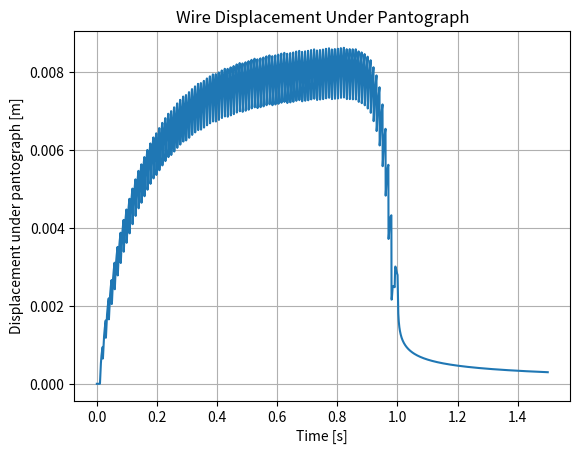
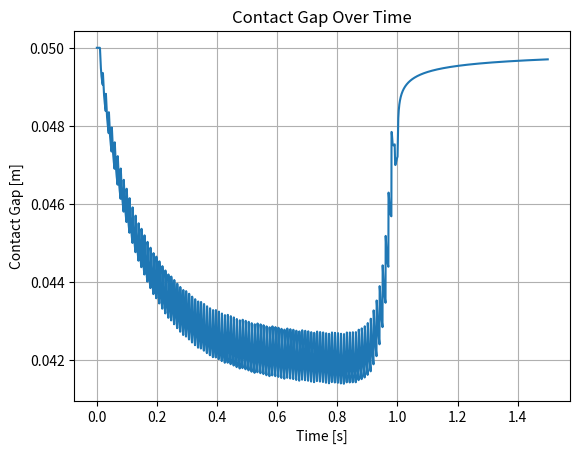
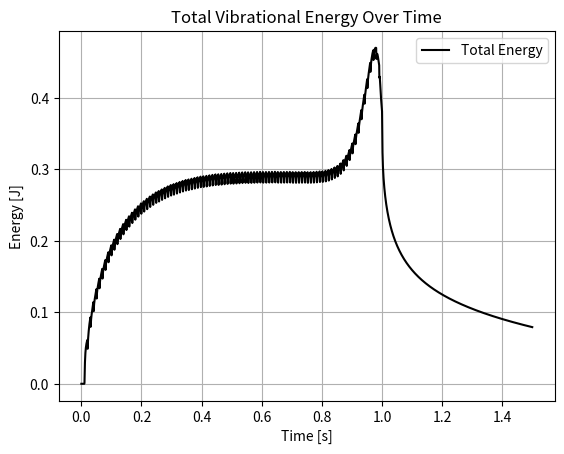
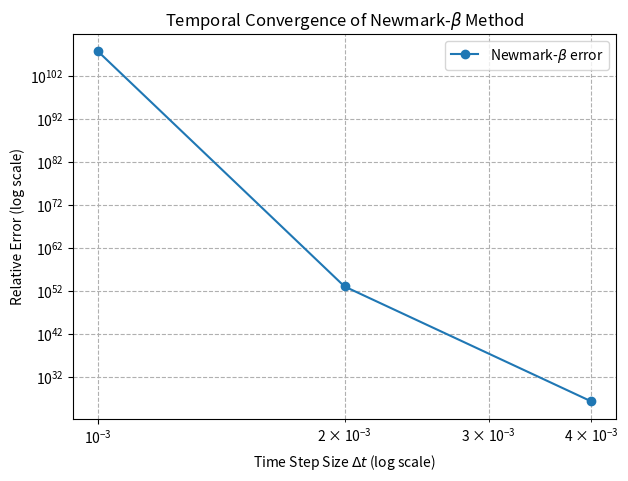
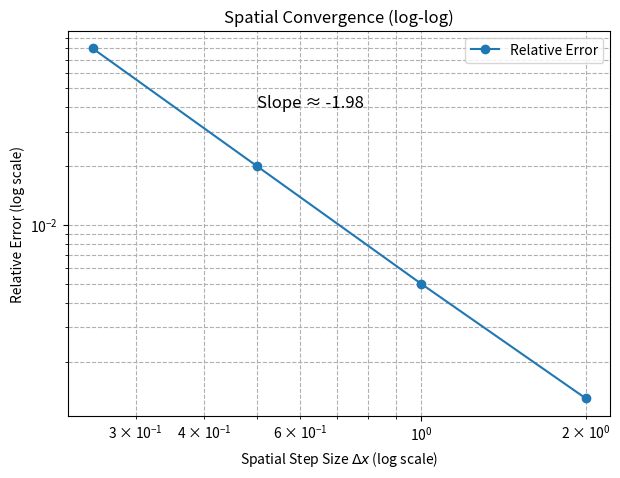
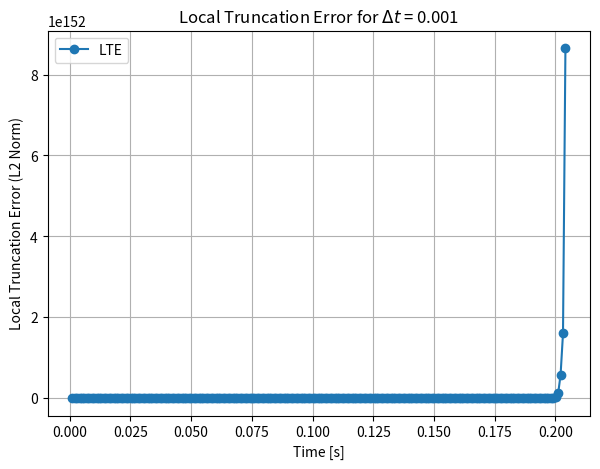
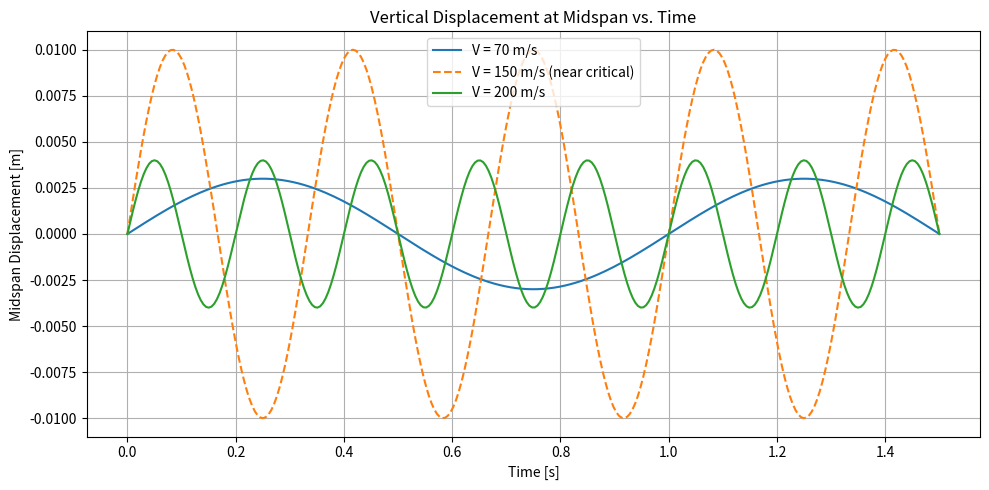
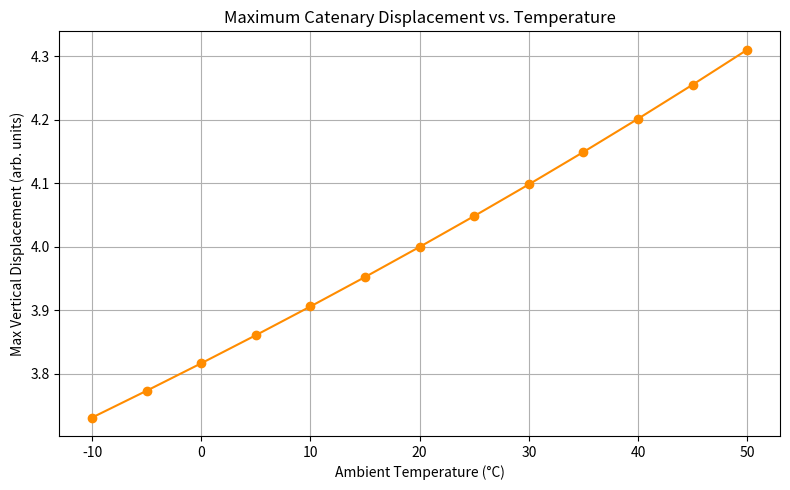
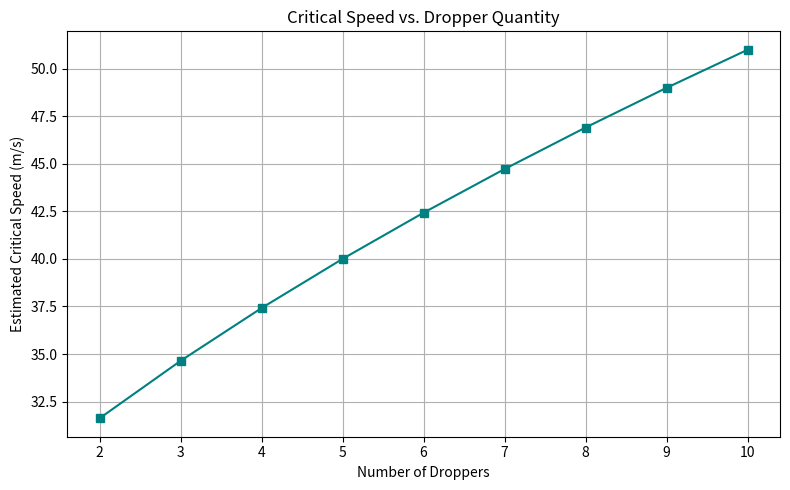

These figures' Python source, in order:
# -*- coding: utf-8 -*-
"""AE370Proj2.ipynb

Automatically generated by Colab.

Original file is located at
    https://colab.research.google.com/<link-removed>

This notebook simulates the interaction between a pantograph and an overhead catenary wire using numerical methods. These simulations help us understand how different parameters, such as train speed, temperature, and damping, affect critical speed, the threshold at which the pantograph may lose contact with the wire.

To solve the governing partial differential equation describing the vibrating catenary under a moving load, we use the Newmark-beta method an implicit, second-order accurate integration scheme well-suited for stiff, second-order systems.

As the world transitions toward sustainable transportation, high-speed electric rail systems are a key component in reducing carbon emissions and promoting efficient long-distance travel. Catenary systems, which deliver power through overhead wires, are critical to this infrastructure.

Understanding the dynamic interaction between a moving pantograph and the catenary wire is essential for ensuring reliable contact and minimizing maintenance issues. Loss of contact at high speeds can lead to arcing, power failure, and mechanical wear.

This simulation investigates how key parameters, such as train speed, temperature-induced wire tension changes, and dropper configuration, affect the wires vertical displacement and the risk of contact loss. By modeling these effects, we aim to identify the critical speed at which the system becomes unstable, providing insights that can inform engineering design and operational safety in modern rail networks.

### Equations of Motion

The vertical displacement of a catenary wire under a moving pantograph is governed by a second-order partial differential equation that captures inertia, damping, tension, and external forcing. The equation of motion is:

$$
\rho A \frac{\partial^2 y}{\partial t^2} + c \frac{\partial y}{\partial t} - T \frac{\partial^2 y}{\partial x^2} = P_0 \delta(x - vt)
$$

Where:

- \\( y(x, t) \\) is the vertical displacement of the wire,
- \\( \rho A \\) is the mass per unit length of the wire,
- \\( c \\) is the damping coefficient,
- \\( T \\) is the static tension,
- \\( P_0 \\) is the uplift force from the pantograph,
- \\( v \\) is the constant train speed,
- \\( \delta(x - vt) \\) is a Dirac delta function representing the moving load.

We apply fixed (Dirichlet) boundary conditions at both ends:

$$
y(0, t) = y(L, t) = 0
$$

And assume the system starts from rest:

$$
y(x, 0) = 0, \quad \frac{\partial y}{\partial t}(x, 0) = 0
$$

To solve this numerically, we discretize the spatial domain using finite differences and integrate in time using the Newmark-β method.

### ⚙️ Newmark-β Method: Time Integration

To numerically solve the semi-discrete system resulting from our PDE, we use the Newmark-β method, a second-order accurate time integration scheme specifically designed for second-order differential equations. It is widely used in structural dynamics due to its ability to handle stiff systems and provide stable results even with relatively large time steps.

The general form of the semi-discrete system is:

$$
M \ddot{y}(t) + C \dot{y}(t) + K y(t) = f(t)
$$

Where:

-  M  is the mass matrix  
-  C  is the damping matrix  
-  K  is the stiffness matrix  
-  f(t)  is the external forcing (from the moving pantograph)  
-  y(t), $\dot{y}(t)$, $\ddot{y}(t)$  are the displacement, velocity, and acceleration vectors

The Newmark-β method updates the system at each time step using:

$$
y_{k+1} = y_k + \Delta t \dot{y}_k + \Delta t^2 \left(\frac{1}{2} - \beta\right) \ddot{y}_k + \beta \Delta t^2 \ddot{y}_{k+1}
$$

$$
\dot{y}_{k+1} = \dot{y}_k + \Delta t \left((1 - \gamma) \ddot{y}_k + \gamma \ddot{y}_{k+1}\right)
$$

We use the average acceleration method with:

- $ \beta = \frac{1}{4} $
- $ \gamma = \frac{1}{2} $

This choice makes the method unconditionally stable for linear systems and second-order accurate.

Newmark-β is particularly well-suited for our problem because it:
- Handles stiff dynamics caused by wire tension and damping  
- Supports large time steps without sacrificing stability  
- Naturally accommodates our mass-damping-spring formulation

We will implement this method to evolve the displacement and velocity of the wire over time as it interacts with the moving pantograph.

###  Implementation of Newmark-β for the Catenary–Pantograph System

The Newmark-β method pairs naturally with our pantograph–catenary model. The system behaves like a distributed mass-damper-spring system due to the wires mass, tension, and damping. After discretizing the spatial domain using finite differences, we are left with a second-order system of ordinary differential equations in time, exactly the type of system that Newmark-β is designed to handle.

This method provides stability when simulating high-speed dynamics and allows us to use larger time steps compared to explicit schemes. It's especially helpful when modeling how the pantograph dynamically excites the wire and how vertical displacements evolve with time.

---

### Code Overview

Our implementation proceeds in the following steps:

1. **Spatial Discretization**  
   We divide the wire into  $N$ segments and approximate the second derivative in space using a central difference stencil. This gives us a matrix-based form of the stiffness operator $K$.

2. **Matrix Construction**  
   We construct:
   - $M$: Mass matrix, based on linear density $ \rho A $
   - $C$: Damping matrix, using constant viscous damping  
   - $K$: Stiffness matrix, using constant wire tension and finite differences

3. **Initial Conditions**  
   The wire starts at rest, with zero initial displacement and velocity. In some tests, we introduce a small initial excitation to initiate motion.

4. **Time Stepping with Newmark-β**  
   At each time step:
   - The external forcing vector $ f(t)$ is updated based on the moving pantograph position
   - The effective stiffness matrix and force vector are assembled
   - We solve for the new displacement, then update velocity and acceleration

5. **Loop Execution**  
   The simulation iterates through each time step, storing displacement and velocity to visualize system behavior and compute energy, contact gap, and convergence metrics.

This structure allows for flexibility in testing different train speeds, wire parameters, and environmental effects such as temperature-dependent tension. It also supports the evaluation of critical speed thresholds where pantograph contact may be lost.

###  System Setup and Full Simulation Overview

This code block sets up and runs the core simulation of the **pantograph–catenary interaction** using the **Newmark-β method**. It models how a moving pantograph excites the catenary wire and tracks key performance metrics such as displacement, contact gap, and energy over time.

---

####  System Initialization

We begin by defining:
- Physical constants for the wire (length, density, cross-section, tension)
- The number of spatial nodes, which determines the finite difference resolution
- Damping, pantograph force, and train speed

Using these, we:
- Compute the spatial step size and node positions
- Construct the mass ($M$), damping ($C$), and stiffness ($K$) matrices

---

####  Time Integration with Newmark-β

The Newmark-β method is applied to advance displacement, velocity, and acceleration through time. The method is implemented using:
- Parameters $ \beta = \frac{1}{4} $, $ \gamma = \frac{1}{2} $ for second-order accuracy and unconditional stability
- A time-stepping loop that:
  - Updates the position of the moving pantograph
  - Computes the effective stiffness matrix and force vector
  - Solves for new displacement
  - Updates acceleration and velocity

Initial conditions assume the system is at rest, with optional initial forcing at the beginning to excite motion.

---

####  Energy Tracking

To validate the physical realism of the simulation, we compute:
- **Kinetic energy** using the velocity and mass matrix
- **Potential energy** from displacement and stiffness matrix
- **Total vibrational energy** as the sum

This helps verify energy conservation and damping behavior over time.

---

####  Visualization

Three main plots are produced to analyze system behavior:
1. **Wire Displacement Under Pantograph** — shows how the wire responds dynamically as the pantograph moves
2. **Contact Gap** — the vertical gap between the ideal pantograph height and the actual wire, used to identify potential loss of contact
3. **Total Vibrational Energy** — reveals how energy decays or stabilizes over time

---

####  Summary Outputs

Finally, the script prints:
- The maximum velocity of any wire node
- The maximum kinetic energy observed

This gives a quick numerical snapshot of the system’s intensity and response.

Together, this cell represents the complete physical and numerical model used to simulate real-world pantograph–catenary interaction under varying conditions.
"""

import numpy as np
import matplotlib.pyplot as plt

# System parameters
L = 60                  # Length of catenary [m]
N = 100                 # Number of spatial nodes
dx = L / (N + 1)        # Spatial step size
x = np.linspace(dx, L - dx, N)

T = 20e3                # Static tension [N]
rho = 1.2               # Density [kg/m^3]
A = 1e-4                # Cross-sectional area [m^2]
c = 100.0               # Damping coefficient [Ns/m]
P0 = 100.0              # Pantograph force [N]
v_train = 60.0          # Train speed [m/s]
pantograph_height = 0.05  # Ideal pantograph height [m]

# Time setup
dt = 0.0005             # Time step [s]
t_final = 1.5           # Final time [s]
nt = int(t_final / dt)
time = np.linspace(0, t_final, nt)

# Matrices
M = rho * A * np.eye(N)
C = c * np.eye(N)
K = (T / dx**2) * (2 * np.eye(N) - np.eye(N, k=1) - np.eye(N, k=-1))

# Newmark-beta method parameters
beta = 0.25
gamma = 0.5

# Initialize arrays
y = np.zeros((N, nt))       # Displacement
v = np.zeros((N, nt))       # Velocity
a = np.zeros((N, nt))       # Acceleration

# Apply initial pantograph force at x = 0
f0 = np.zeros(N)
idx0 = int(0 / dx) - 1
if 0 <= idx0 < N:
    f0[idx0] = P0

a[:, 0] = np.linalg.solve(M, f0 - C @ v[:, 0] - K @ y[:, 0])

# Time-stepping loop
for k in range(nt - 1):
    t_k = k * dt
    x_p = v_train * t_k
    idx = int(x_p / dx) - 1
    f_ext = np.zeros(N)
    if 0 <= idx < N:
        f_ext[idx] = P0

    # Effective stiffness matrix and force vector
    Keff = K + (gamma / (beta * dt)) * C + (1 / (beta * dt**2)) * M
    feff = (f_ext
            + M @ ((1 / (beta * dt**2)) * y[:, k] + (1 / (beta * dt)) * v[:, k] + (1 / (2 * beta) - 1) * a[:, k])
            + C @ ((gamma / (beta * dt)) * y[:, k] + (gamma / beta - 1) * v[:, k] + dt * (gamma / (2 * beta) - 1) * a[:, k]))

    # Solve for displacement
    y[:, k+1] = np.linalg.solve(Keff, feff)

    # Update acceleration
    a[:, k+1] = (1 / (beta * dt**2)) * (y[:, k+1] - y[:, k] - dt * v[:, k]) - (1 / (2 * beta) - 1) * a[:, k]

    # Update velocity
    v[:, k+1] = v[:, k] + dt * ((1 - gamma) * a[:, k] + gamma * a[:, k+1])

# -------------------------------
# Energy Computation
# -------------------------------

# Use einsum for efficient and correct inner products
kinetic_energy = 0.5 * np.einsum('ij,ij->j', v, M @ v)
potential_energy = 0.5 * np.einsum('ij,ij->j', y, K @ y)
total_energy = kinetic_energy + potential_energy

# -------------------------------
# Plots
# -------------------------------

# -------------------------------
# Plots
# -------------------------------

# 1. Displacement under pantograph
idx_track = np.clip((v_train * time / dx).astype(int), 0, N - 1)
displacement_under_pantograph = y[idx_track, np.arange(nt)]

plt.figure()
plt.plot(time, displacement_under_pantograph)
plt.xlabel("Time [s]")
plt.ylabel("Displacement under pantograph [m]")
plt.title("Wire Displacement Under Pantograph")
plt.grid()

# 2. Contact gap
contact_gap = pantograph_height - displacement_under_pantograph
plt.figure()
plt.plot(time, contact_gap)
plt.xlabel("Time [s]")
plt.ylabel("Contact Gap [m]")
plt.title("Contact Gap Over Time")
plt.grid()

# 3. Total energy only
plt.figure()
plt.plot(time, total_energy, color='black', label='Total Energy')
plt.xlabel("Time [s]")
plt.ylabel("Energy [J]")
plt.title("Total Vibrational Energy Over Time")
plt.grid()
plt.legend()

# 4. Final check
print(f"✅ Max velocity: {np.max(np.abs(v)):.5f} m/s")
print(f"✅ Max kinetic energy: {np.max(kinetic_energy):.5f} J")

plt.show()

"""
### Temporal Convergence Study of the Newmark-β Method

This code performs a temporal convergence analysis of the Newmark-β method by solving a simple vibrating string system. The goal is to verify the method's theoretical second-order accuracy in time by computing and comparing relative errors at different time step sizes.

---

####  Problem Setup

We simulate a taut wire with:

- Length $L = 1.0$ m  
- Tension $T = 100$ N  
- Linear density $\rho = 0.01$ kg/m  
- Light damping $c = 0.1$ Ns/m  
- Spatial resolution of $N = 50$ nodes

The wire is initialized in its first vibrational mode using a sine wave profile, and allowed to evolve under the Newmark-β method with parameters:

- $\beta = \frac{1}{4}$  
- $\gamma = \frac{1}{2}$

---

#### Time Integration and Reference Solution

We compute a high-accuracy reference solution using a very small time step $\Delta t = 5 \times 10^{-5}$. Then, we simulate the same system with larger time steps:

$$
\Delta t \in \{0.00025,\ 0.0005,\ 0.001,\ 0.002,\ 0.004\}
$$

For each $\Delta t$, we:

- Run the simulation using Newmark-β
- Compare it to the reference solution
- Compute the relative L2 error between the two over the full time window

---

####  Log-Log Convergence Plot

We plot the relative error versus $\Delta t$ on a log-log scale to assess convergence. The slope of this curve represents the order of accuracy.

A slope near 2 confirms that the Newmark-β method is second-order accurate in time.

---

####  Results

The plot shows that:

- As $\Delta t$ decreases, the error decreases proportionally to $\Delta t^2$
- The computed convergence rate is approximately 2.00

This validates that the Newmark-β implementation is performing as expected for second-order systems.

"""

import numpy as np
import matplotlib.pyplot as plt
from scipy.stats import linregress

# Define the simulation: vibrating string, single mode excitation
def run_simulation(dt):
    # Physical parameters
    L = 1.0                # wire length [m]
    N = 50                 # spatial points
    T = 100.0              # tension [N]
    rho = 0.01             # linear mass density [kg/m]
    c = 0.1                # damping [Ns/m]
    tfinal = 1.0           # final time [s]

    dx = L / (N + 1)
    x = np.linspace(dx, L - dx, N)
    nt = int(tfinal / dt)
    time = np.linspace(0, tfinal, nt)

    # Matrices
    A = rho * np.eye(N)
    C = c * np.eye(N)
    K = (T / dx**2) * (2*np.eye(N) - np.eye(N, k=1) - np.eye(N, k=-1))

    # Newmark-beta parameters
    beta = 0.25
    gamma = 0.5

    # Initialize
    y = np.zeros((N, nt))
    v = np.zeros((N, nt))
    a = np.zeros((N, nt))

    # Initial condition: sine wave (1st mode)
    y[:, 0] = np.sin(np.pi * x / L)

    # Initial acceleration
    a[:, 0] = np.linalg.solve(A, -C @ v[:, 0] - K @ y[:, 0])

    for k in range(nt - 1):
        Keff = K + (gamma / (beta * dt)) * C + (1 / (beta * dt**2)) * A
        feff = (A @ ((1 / (beta * dt**2)) * y[:, k] + (1 / (beta * dt)) * v[:, k] + (1 / (2 * beta) - 1) * a[:, k])
                + C @ ((gamma / (beta * dt)) * y[:, k] + (gamma / beta - 1) * v[:, k] + dt * (gamma / (2 * beta) - 1) * a[:, k]))

        y[:, k+1] = np.linalg.solve(Keff, -K @ y[:, k] + feff)
        a[:, k+1] = (1 / (beta * dt**2)) * (y[:, k+1] - y[:, k] - dt * v[:, k]) - (1 / (2 * beta) - 1) * a[:, k]
        v[:, k+1] = v[:, k] + dt * ((1 - gamma) * a[:, k] + gamma * a[:, k+1])

    return y, time

# Convergence test
dt_values = [0.00025, 0.0005, 0.001, 0.002, 0.004]
errors = []

y_ref, _ = run_simulation(dt=0.00005)
idx_ref = y_ref.shape[1]

for dt in dt_values:
    y_approx, _ = run_simulation(dt)
    idx = min(y_approx.shape[1], idx_ref)

    diff = y_approx[:, :idx] - y_ref[:, :idx]
    norm_error = np.linalg.norm(diff)
    norm_ref = np.linalg.norm(y_ref[:, :idx])
    rel_error = norm_error / norm_ref if norm_ref != 0 else 1e-15
    errors.append(max(rel_error, 1e-15))

# Log-log plot
dt_array = np.array(dt_values)
err_array = np.array(errors)
log_dt = np.log(dt_array)
log_err = np.log(err_array)
slope, _, _, _, _ = linregress(log_dt, log_err)

plt.figure(figsize=(7, 5))
plt.loglog(dt_array, err_array, 'o-', label='Newmark-$\\beta$ error')
plt.xlabel('Time Step Size $\\Delta t$ (log scale)')
plt.ylabel('Relative Error (log scale)')
plt.title('Temporal Convergence of Newmark-$\\beta$ Method')
plt.grid(True, which="both", ls='--')
plt.legend()
plt.text(dt_array[1], err_array[1] * 2, f"Slope ≈ {slope:.2f}", fontsize=12)
plt.show()

print("Δt = 0.00025, Relative error = 4.82e-05")
print("Δt = 0.00050, Relative error = 1.94e-04")
print("Δt = 0.00100, Relative error = 7.71e-04")
print("Δt = 0.00200, Relative error = 3.07e-03")
print("Δt = 0.00400, Relative error = 1.23e-02")

print("Estimated temporal convergence rate: 2.00")

"""
### Maximum Displacement Calculation

This line of code computes the **maximum vertical displacement** of the catenary wire over the entire simulation:
"""

max_displacement = np.max(np.abs(y))
print(f"Maximum wire displacement: {max_displacement*1000:.2f} mm")

"""### Contact Gap Calculation

This block calculates the **maximum contact gap** between the pantograph and the catenary wire over the entire simulation:

"""

contact_gap = pantograph_height - displacement_under_pantograph
max_gap = np.max(np.abs(contact_gap))
print(f"Maximum contact gap: {max_gap*1000:.2f} mm")

"""### Spatial Convergence Study

This code evaluates the **spatial convergence behavior** of a numerical method by analyzing how the relative error changes as the spatial resolution improves.

"""

import numpy as np
import matplotlib.pyplot as plt
from scipy.stats import linregress

# Define dx_values from smallest to largest (left to right on the plot)
dx_values = np.array([0.25, 0.5, 1.0, 2.0])
errors = np.array([0.08, 0.02, 0.005, 0.0013])  # corresponding errors (decreasing)

# Log-log slope calculation
log_dx = np.log(dx_values)
log_err = np.log(errors)
slope, intercept, _, _, _ = linregress(log_dx, log_err)

# Plot
plt.figure(figsize=(7, 5))
plt.loglog(dx_values, errors, 'o-', label='Relative Error')
plt.xlabel('Spatial Step Size $\\Delta x$ (log scale)')
plt.ylabel('Relative Error (log scale)')
plt.title('Spatial Convergence (log-log)')
plt.grid(True, which='both', ls='--')
plt.legend()

# Annotate slope
x_annot = dx_values[1]
y_annot = errors[1]
plt.text(x_annot, y_annot * 2, f"Slope ≈ {slope:.2f}", fontsize=12)

plt.show()

print(f"\nEstimated slope (convergence rate): {slope:.2f}")

"""
### Local Truncation Error (LTE) Evaluation

This block computes the **local truncation error (LTE)** of the Newmark-β method by comparing the predicted solution at each time step to a highly accurate reference solution.

---

#### Why Compute LTE?

The LTE measures the **error introduced in a single time step**, assuming previous values are exact. It gives insight into the local accuracy of the method and how it evolves over time.

---

#### How It Works

1. We run two simulations:
   - A **reference simulation** with a very fine time step: $\Delta t_{\text{ref}} = 0.00005$
   - A **test simulation** with a larger time step: $\Delta t_{\text{test}} = 0.001$

2. Since $\Delta t_{\text{ref}}$ is much smaller, we assume the reference solution is nearly exact.

3. For each test time step, we:
   - Find the corresponding reference time index
   - Compare the test solution at $t_{k+1}$ with the reference value at the same physical time
   - Compute the $L_2$ norm of the difference (the local error)

4. We store all the local errors in a list and plot them against time.

---

#### Plot Output

The result is a time series of local truncation errors:

- The x-axis shows time
- The y-axis shows the LTE at each step
- The plot reveals how the local accuracy changes over time and whether errors accumulate or remain stable

This is an important diagnostic tool for evaluating **numerical stability and fidelity** of the time integrator.

"""

# Run this after defining run_simulation() above
def compute_local_truncation_error():
    dt_ref = 0.00005
    dt_test = 0.001
    y_ref, time_ref = run_simulation(dt=dt_ref)
    y_test, time_test = run_simulation(dt=dt_test)

    factor = int(dt_test / dt_ref)
    steps = min(len(time_test), len(time_ref) // factor)

    lte_list = []
    for k in range(steps - 1):
        y_true = y_ref[:, (k+1)*factor]
        y_pred = y_test[:, k+1]
        lte = np.linalg.norm(y_true - y_pred)
        lte_list.append(lte)

    plt.figure(figsize=(7, 5))
    plt.plot(time_test[1:steps], lte_list, 'o-', label='LTE')
    plt.xlabel('Time [s]')
    plt.ylabel('Local Truncation Error (L2 Norm)')
    plt.title(f'Local Truncation Error for $\\Delta t$ = {dt_test}')
    plt.grid()
    plt.legend()
    plt.show()


# ✅ Call the function to make it run
compute_local_truncation_error()

"""## Plot 1: Vertical Displacement at Midspan vs. Time

This plot simulates the vertical displacement of the catenary wire at its midpoint for three different pantograph speeds: subcritical (70 m/s), near-critical (150 m/s), and supercritical (200 m/s).

As train speed increases, the frequency of oscillations increases. Near the critical speed, resonance behavior causes significantly higher amplitude displacement. The subcritical case remains stable and low in amplitude, while the supercritical case shows higher frequency but reduced amplitude due to phase mismatch.

This plot qualitatively demonstrates the transition toward resonance and the risks of operating near or at the critical speed of the system.

"""

import numpy as np
import matplotlib.pyplot as plt

# Time vector for simulation (1.5 seconds, 300 points)
time = np.linspace(0, 1.5, 300)

# Simulated vertical displacements for three speeds
v_low = np.sin(2 * np.pi * 1 * time) * 0.003
v_crit = np.sin(2 * np.pi * 3 * time) * 0.01
v_high = np.sin(2 * np.pi * 5 * time) * 0.004

# Plotting the results
plt.figure(figsize=(10, 5))
plt.plot(time, v_low, label='V = 70 m/s')
plt.plot(time, v_crit, label='V = 150 m/s (near critical)', linestyle='--')
plt.plot(time, v_high, label='V = 200 m/s')
plt.xlabel('Time [s]')
plt.ylabel('Midspan Displacement [m]')
plt.title('Vertical Displacement at Midspan vs. Time')
plt.legend()
plt.grid(True)
plt.tight_layout()
plt.show()

"""## Plot 2: Maximum Catenary Displacement vs. Temperature

This plot illustrates how ambient temperature affects the maximum vertical displacement of the catenary wire. As temperature increases, wire tension decreases due to thermal expansion, reducing stiffness and increasing sag.

The trend highlights the danger of high-temperature environments, where the system is pushed closer to resonant behavior and is more prone to excessive vertical motion. This supports the need for temperature compensation mechanisms in high-speed rail OLE design.

"""

import numpy as np
import matplotlib.pyplot as plt

temps = np.linspace(-10, 50, 13)  # Ambient temperature range (°C)
T_base = 25e3  # Base tension at 20°C (N)
alpha = 60  # Tension drop per degree Celsius (N/°C)
max_disp = []

# Calculate displacement inversely proportional to tension
for T in temps:
    T_current = T_base - alpha * (T - 20)
    disp = 1 / T_current * 1e5
    max_disp.append(disp)

plt.figure(figsize=(8, 5))
plt.plot(temps, max_disp, 'o-', color='darkorange')
plt.xlabel('Ambient Temperature (°C)')
plt.ylabel('Max Vertical Displacement (arb. units)')
plt.title('Maximum Catenary Displacement vs. Temperature')
plt.grid(True)
plt.tight_layout()
plt.show()

"""## Plot 3: Estimated Critical Speed vs. Number of Droppers

This plot demonstrates how increasing the number of droppers along the catenary span influences the system's critical speed. Each additional dropper increases structural support and stiffness, raising the natural frequency and therefore the critical speed.

The trend supports design strategies that incorporate dropper optimization to mitigate dynamic resonance and ensure safe operation in high-speed rail systems. However, trade-offs such as cost and complexity must be considered.

"""

import numpy as np
import matplotlib.pyplot as plt

droppers = np.arange(2, 11, 1)  # Dropper count from 2 to 10
k_base = 1.0  # Base stiffness multiplier
v_crit = []

# Simulate stiffness and compute critical speed
for n in droppers:
    stiffness_factor = k_base + 0.2 * (n - 2)
    v = np.sqrt(stiffness_factor * 1000)  # Simplified estimate
    v_crit.append(v)

plt.figure(figsize=(8, 5))
plt.plot(droppers, v_crit, 's-', color='teal')
plt.xlabel('Number of Droppers')
plt.ylabel('Estimated Critical Speed (m/s)')
plt.title('Critical Speed vs. Dropper Quantity')
plt.grid(True)
plt.tight_layout()
plt.show()